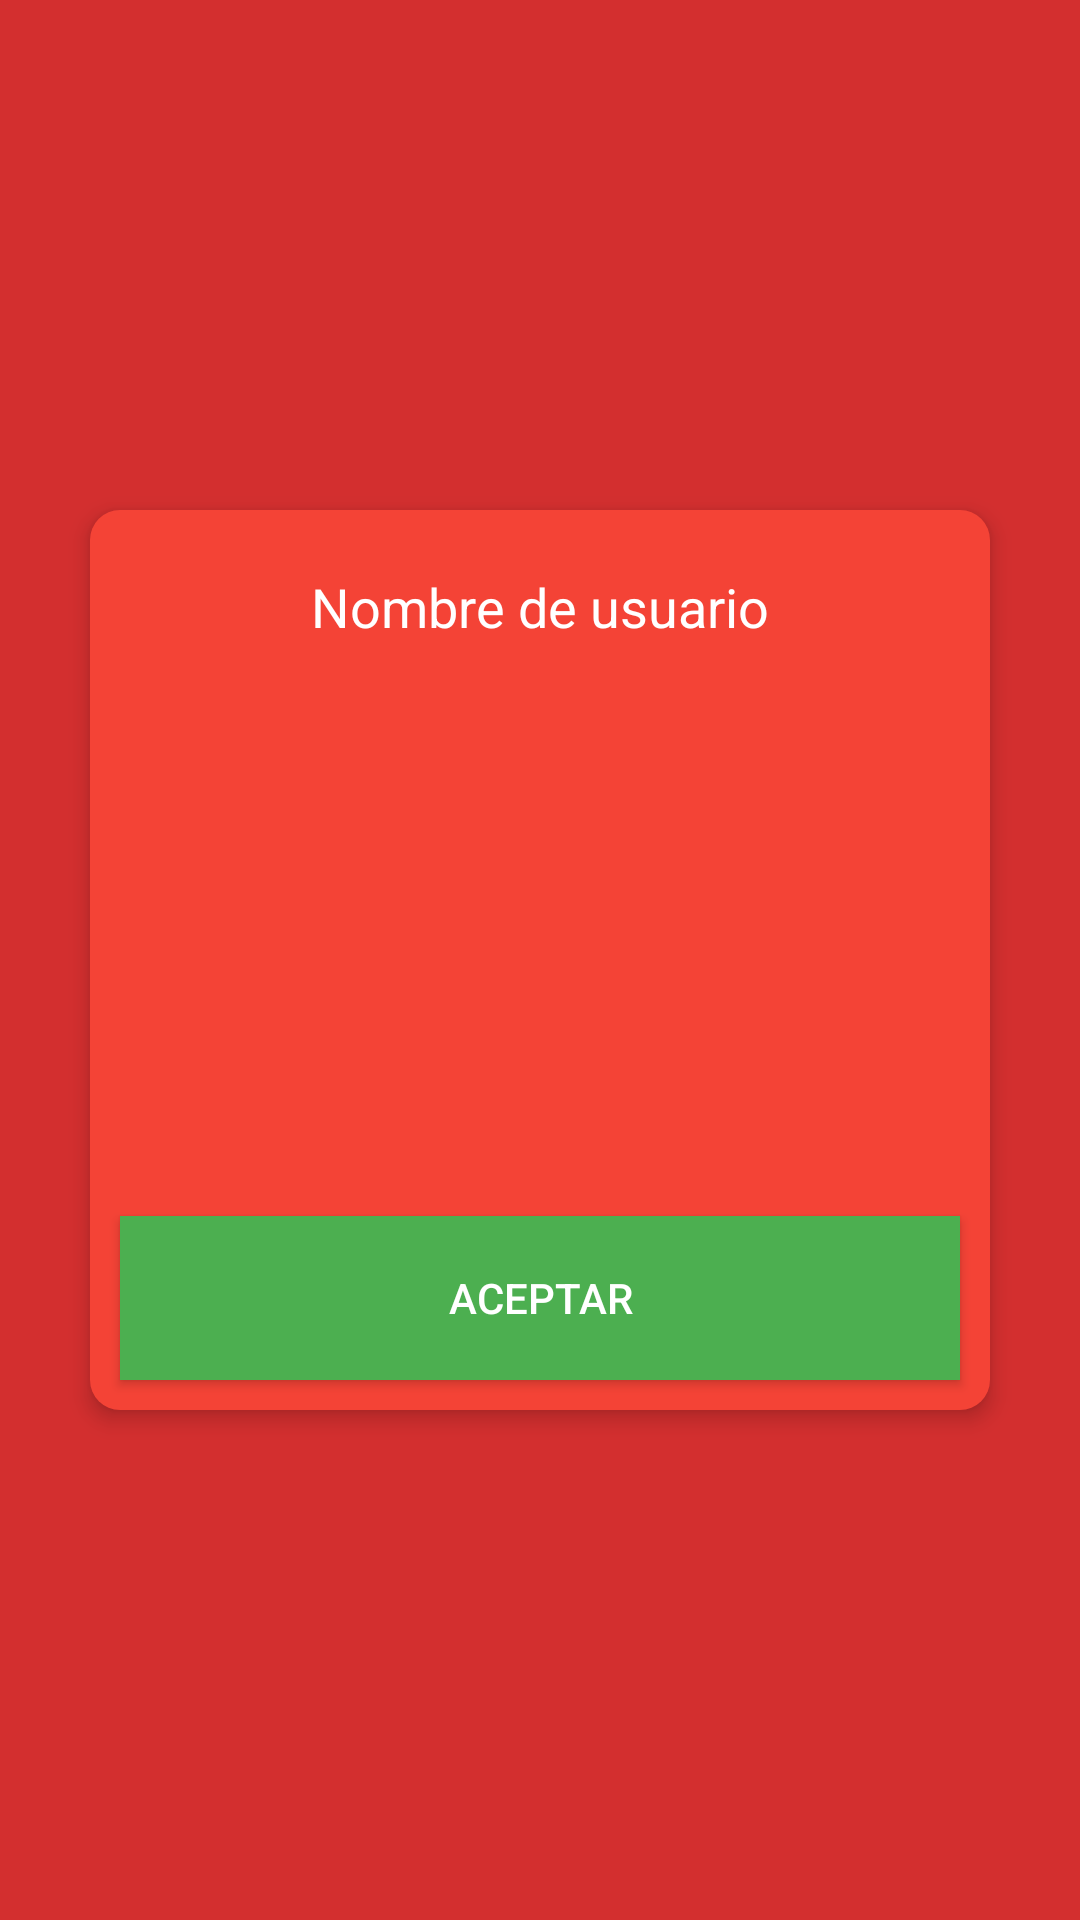

Reconstruct the res/layout file that produces this screen, plus the resources it refers to.
<!-- AndroidManifest.xml: application theme AppTheme -->
<!-- res/layout/activity_confirm_user.xml -->
<?xml version="1.0" encoding="utf-8"?>
<LinearLayout xmlns:android="http://schemas.android.com/apk/res/android"
    xmlns:tools="http://schemas.android.com/tools"
    android:id="@+id/activit_login"
    android:orientation="vertical"
    android:layout_height="match_parent"
    android:layout_width="match_parent"
    android:background="@color/colorPrimaryDark"
    android:gravity="center"
    tools:context="com.ygrs.eqcontrol.Login"
    >

    <LinearLayout
        android:layout_width="@dimen/layout_width_login"
        android:layout_height="@dimen/layout_height_login"
        android:gravity="center"
        android:background="@drawable/round_corner_banerlogin"
        android:paddingTop="@dimen/simplepading"
        android:elevation="@dimen/materialelevationsimple"
        android:orientation="vertical">


        <TextView
            android:text="@string/login_name"
            android:layout_width="wrap_content"
            android:layout_height="wrap_content"
            android:textSize="@dimen/tittle_text"
            android:padding="@dimen/simplepading"
            android:textColor="@color/primary_text_white"
            android:id="@+id/txtname"
            android:layout_weight="1" />

        <TextView
            android:id="@+id/txtname_confirm"
            android:layout_width="wrap_content"
            android:layout_height="wrap_content"
            android:textSize="@dimen/tittle_text"
            android:padding="@dimen/simplepading"
            android:textColor="@color/primary_text_white"
            android:layout_weight="1" />


        <Button
            android:text="@string/button_accept"
            android:layout_width="match_parent"
            android:layout_height="wrap_content"
            android:textSize="@dimen/normal_text"
            android:padding="@dimen/simplepading"
            android:layout_margin="@dimen/simplemargin"
            android:textColor="@color/primary_text_white"
            android:background="@color/colorAccent"
            android:elevation="@dimen/materialelevationtriple"
            android:id="@+id/buttonAcept"
            android:layout_weight=".1" />



        </LinearLayout>



    </LinearLayout>
<!-- resources referenced by this layout -->
<resources>
  <color name="colorAccent">#4CAF50</color>
  <color name="colorPrimaryDark">#D32F2F</color>
  <color name="primary_text_white">#FFFFFF</color>
  <dimen name="layout_height_login">300dp</dimen>
  <dimen name="layout_width_login">300dp</dimen>
  <dimen name="materialelevationsimple">4dp</dimen>
  <dimen name="materialelevationtriple">12dp</dimen>
  <dimen name="normal_text">14dp</dimen>
  <dimen name="simplemargin">10dp</dimen>
  <dimen name="simplepading">10dp</dimen>
  <dimen name="tittle_text">18dp</dimen>
  <!-- drawable round_corner_banerlogin (drawable) -->
  <?xml version="1.0" encoding="UTF-8"?>
  
  <shape xmlns:android="http://schemas.android.com/apk/res/android">
      <solid android:color="@color/colorPrimary"/>
      <corners android:radius="10dip"/>
      <padding android:left="0dip" android:top="0dip" android:right="0dip" android:bottom="0dip" />
  </shape>
  <string name="button_accept">Aceptar</string>
  <string name="login_name">Nombre de usuario</string>
  <style name="AppTheme" parent="Theme.AppCompat.Light.DarkActionBar">
          
          <item name="colorPrimary">@color/colorPrimary</item>
          <item name="colorPrimaryDark">@color/colorPrimaryDark</item>
          <item name="colorAccent">@color/colorAccent</item>
      </style>
  <color name="colorPrimary">#F44336</color>
</resources>
